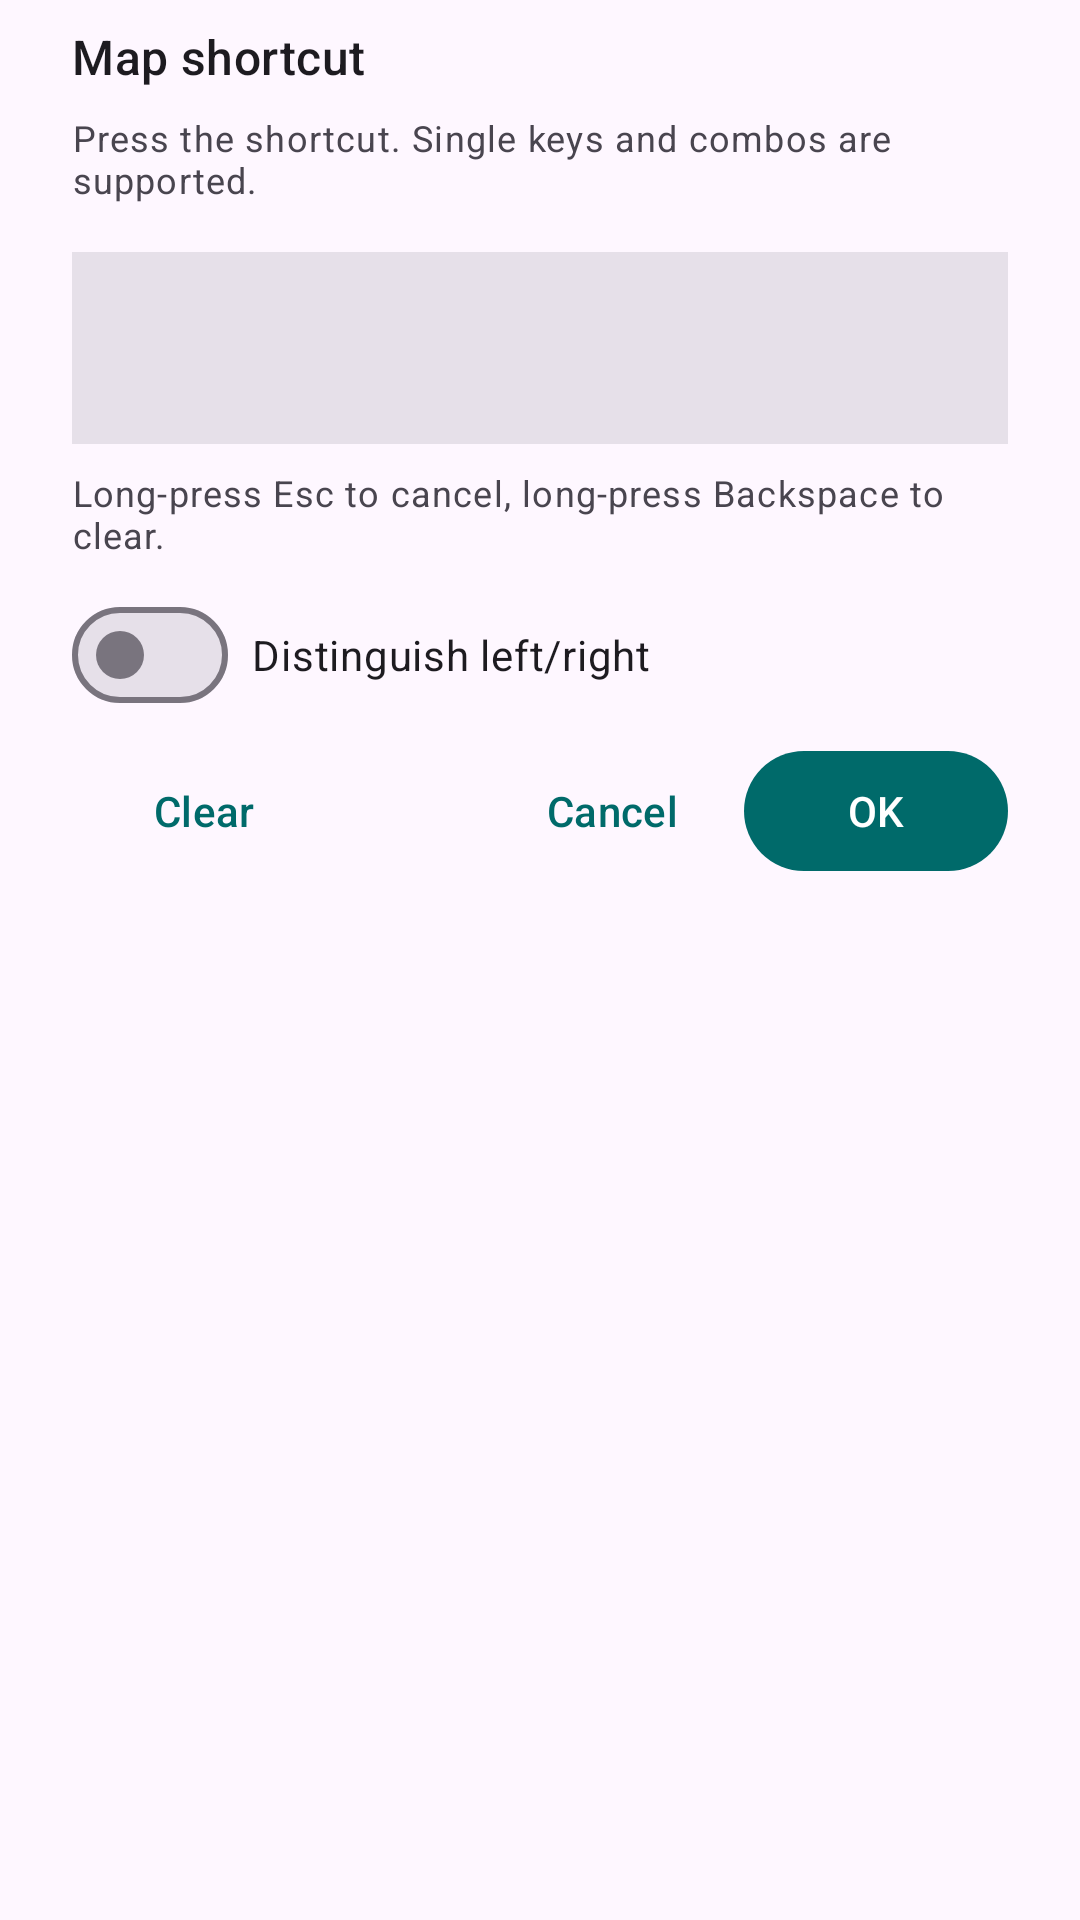

Here is an Android app screen rendered from its layout file. Give the layout XML and the strings, colors and styles it references.
<!-- AndroidManifest.xml: application theme Theme.BetterZUIKey -->
<!-- res/layout/dialog_meta_single_map.xml -->
<?xml version="1.0" encoding="utf-8"?>
<LinearLayout xmlns:android="http://schemas.android.com/apk/res/android"
    android:layout_width="match_parent"
    android:layout_height="wrap_content"
    android:orientation="vertical"
    android:paddingStart="24dp"
    android:paddingTop="8dp"
    android:paddingEnd="24dp"
    android:paddingBottom="8dp">

    <TextView
        android:id="@+id/tv_meta_map_title"
        android:layout_width="match_parent"
        android:layout_height="wrap_content"
        android:text="@string/dialog_meta_single_map_title"
        android:textAppearance="?attr/textAppearanceTitleMedium" />

    <TextView
        android:id="@+id/tv_meta_map_help"
        android:layout_width="match_parent"
        android:layout_height="wrap_content"
        android:layout_marginTop="8dp"
        android:text="@string/dialog_meta_single_map_help"
        android:textAppearance="?attr/textAppearanceBodySmall"
        android:textColor="?attr/colorOnSurfaceVariant" />

    
    <TextView
        android:id="@+id/tv_meta_map_capture"
        android:layout_width="match_parent"
        android:layout_height="wrap_content"
        android:layout_marginTop="16dp"
        android:background="?attr/colorSurfaceContainerHighest"
        android:gravity="center"
        android:minHeight="64dp"
        android:paddingStart="12dp"
        android:paddingTop="12dp"
        android:paddingEnd="12dp"
        android:paddingBottom="12dp"
        android:textAppearance="?attr/textAppearanceTitleMedium"
        android:textColor="?attr/colorOnSurface" />

    <TextView
        android:id="@+id/tv_meta_map_hint"
        android:layout_width="match_parent"
        android:layout_height="wrap_content"
        android:layout_marginTop="8dp"
        android:text="@string/dialog_meta_single_map_hint"
        android:textAppearance="?attr/textAppearanceBodySmall"
        android:textColor="?attr/colorOnSurfaceVariant" />

    <LinearLayout
        android:layout_width="match_parent"
        android:layout_height="wrap_content"
        android:layout_marginTop="8dp"
        android:gravity="center_vertical"
        android:orientation="horizontal">

        <com.google.android.material.materialswitch.MaterialSwitch
            android:id="@+id/sw_meta_map_distinguish_side"
            android:layout_width="wrap_content"
            android:layout_height="wrap_content" />

        <TextView
            android:id="@+id/tv_meta_map_distinguish_side"
            android:layout_width="0dp"
            android:layout_height="wrap_content"
            android:layout_marginStart="8dp"
            android:layout_weight="1"
            android:text="@string/dialog_meta_single_map_distinguish_side"
            android:textAppearance="?attr/textAppearanceBodyMedium" />
    </LinearLayout>

    <LinearLayout
        android:layout_width="match_parent"
        android:layout_height="wrap_content"
        android:layout_marginTop="4dp"
        android:gravity="center_vertical"
        android:orientation="horizontal">

        <com.google.android.material.button.MaterialButton
            android:id="@+id/btn_meta_map_clear"
            style="@style/Widget.Material3.Button.TextButton"
            android:layout_width="wrap_content"
            android:layout_height="wrap_content"
            android:text="@string/dialog_meta_single_map_clear" />

        <View
            android:layout_width="0dp"
            android:layout_height="0dp"
            android:layout_weight="1" />

        <com.google.android.material.button.MaterialButton
            android:id="@+id/btn_meta_map_cancel"
            style="@style/Widget.Material3.Button.TextButton"
            android:layout_width="wrap_content"
            android:layout_height="wrap_content"
            android:text="@string/dialog_meta_single_map_cancel" />

        <com.google.android.material.button.MaterialButton
            android:id="@+id/btn_meta_map_save"
            android:layout_width="wrap_content"
            android:layout_height="wrap_content"
            android:text="@string/dialog_meta_single_map_save" />
    </LinearLayout>
</LinearLayout>
<!-- resources referenced by this layout -->
<resources>
  <string name="dialog_meta_single_map_cancel">Cancel</string>
  <string name="dialog_meta_single_map_clear">Clear</string>
  <string name="dialog_meta_single_map_distinguish_side">Distinguish left/right</string>
  <string name="dialog_meta_single_map_help">Press the shortcut. Single keys and combos are supported.</string>
  <string name="dialog_meta_single_map_hint">Long-press Esc to cancel, long-press Backspace to clear.</string>
  <string name="dialog_meta_single_map_save">OK</string>
  <string name="dialog_meta_single_map_title">Map shortcut</string>
  <style name="Theme.BetterZUIKey" parent="Base.Theme.BetterZUIKey" />
  <style name="Base.Theme.BetterZUIKey" parent="Theme.Material3.DayNight.NoActionBar">
          <item name="colorPrimary">@color/md_theme_light_primary</item>
          <item name="colorOnPrimary">@color/md_theme_light_onPrimary</item>
          <item name="colorPrimaryContainer">@color/md_theme_light_primaryContainer</item>
          <item name="colorOnPrimaryContainer">@color/md_theme_light_onPrimaryContainer</item>
          <item name="colorSecondary">@color/md_theme_light_secondary</item>
          <item name="colorOnSecondary">@color/md_theme_light_onSecondary</item>
          <item name="colorSecondaryContainer">@color/md_theme_light_secondaryContainer</item>
          <item name="colorOnSecondaryContainer">@color/md_theme_light_onSecondaryContainer</item>
          <item name="android:colorAccent">@color/md_theme_light_primary</item>
          <item name="android:navigationBarColor">@color/md_theme_light_surface</item>
          <item name="android:statusBarColor">@color/md_theme_light_surface</item>
          <item name="android:windowLightStatusBar">true</item>
      </style>
  <color name="md_theme_light_primary">#006A6A</color>
  <color name="md_theme_light_onPrimary">#FFFFFF</color>
  <color name="md_theme_light_primaryContainer">#6FF7F5</color>
  <color name="md_theme_light_onPrimaryContainer">#002020</color>
  <color name="md_theme_light_secondary">#4A6363</color>
  <color name="md_theme_light_onSecondary">#FFFFFF</color>
  <color name="md_theme_light_secondaryContainer">#CCE8E7</color>
  <color name="md_theme_light_onSecondaryContainer">#051F1F</color>
  <color name="md_theme_light_surface">#F8FAF9</color>
</resources>
